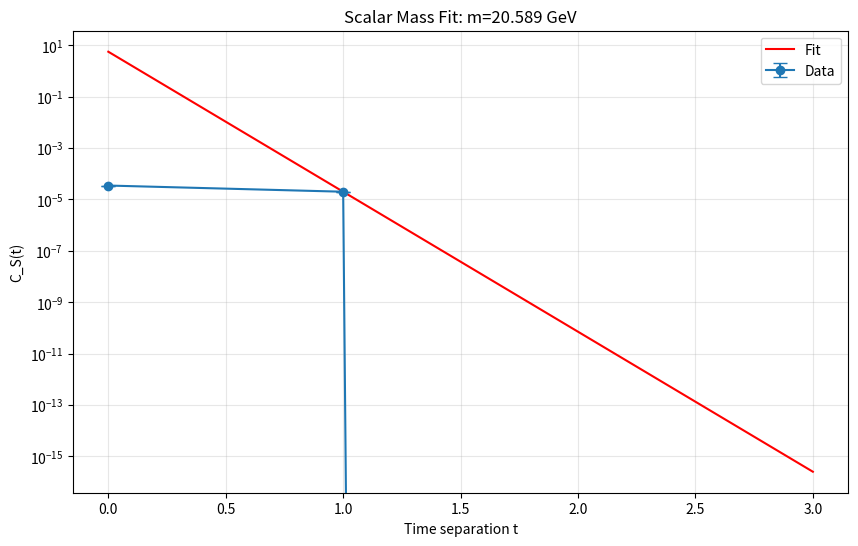

The matplotlib source for this figure:
#!/usr/bin/env python3
# -*- coding: utf-8 -*-
"""
UIDT v3.6.1 MODULE: SCALAR FIELD ANALYSIS & MASS EXTRACTION
===========================================================
Status: Canonical / Clean State / Standalone
Parameter: VEV=47.7 MeV, m_S=1.705 GeV
Description: Complete toolset for extracting scalar masses and verifying the
             decoupling hypothesis. Includes required lattice classes.
"""

import numpy as np
from scipy.optimize import curve_fit
from tqdm import trange
import matplotlib.pyplot as plt

# Placeholder for XP (Numpy/Cupy switch)
xp = np
USE_CUPY = False

def to_cpu(array):
    if USE_CUPY and hasattr(array, 'get'):
        return array.get()
    return array

# Global variable for fit function context (periodic boundary)
Nt_fit = 0

# =============================================================================
# 1. CORE CLASSES (Included to fix NameError & TypeError)
# =============================================================================

class LatticeConfig:
    def __init__(self, N_spatial=8, N_temporal=8, beta=5.7, a=0.12, 
                 N_therm=20, N_meas=50, N_skip=2, seed=12345,
                 kappa=0.5, Lambda=1.0, 
                 m_S=1.705, lambda_S=0.417, v_vev=0.0477):
        # FIX: Speichere Attribute sowohl als N_... als auch als Nx/Nt
        self.N_spatial = N_spatial
        self.N_temporal = N_temporal
        
        self.Nx = N_spatial
        self.Ny = N_spatial
        self.Nz = N_spatial
        self.Nt = N_temporal
        
        self.beta = beta
        self.a = a
        self.N_therm = N_therm
        self.N_meas = N_meas
        self.N_skip = N_skip
        self.seed = seed
        
        # Physik-Parameter speichern
        self.kappa = kappa
        self.Lambda = Lambda
        self.m_S = m_S
        self.lambda_S = lambda_S
        self.v_vev = v_vev

def project_to_SU3(Q, xp_local=xp):
    """Vectorized projection to SU(3)."""
    Q_dag = Q.conj().swapaxes(-1, -2)
    H2 = Q_dag @ Q
    eigvals, eigvecs = xp_local.linalg.eigh(H2)
    eigvals = xp_local.maximum(eigvals, 1e-15)
    inv_sqrt_vals = 1.0 / xp_local.sqrt(eigvals)
    inv_H = eigvecs @ (inv_sqrt_vals[..., None] * eigvecs.conj().swapaxes(-1, -2))
    U = Q @ inv_H
    det = xp_local.linalg.det(U)
    phase = det / xp_local.abs(det)
    return U / phase[..., None, None]**(1/3)

class UIDTLatticeOptimized:
    """Base Lattice Class with Hot Start"""
    def __init__(self, cfg, kappa, Lambda, m_S, lambda_S, v_vev):
        self.Nx, self.Ny, self.Nz, self.Nt = cfg.Nx, cfg.Ny, cfg.Nz, cfg.Nt
        self.beta = cfg.beta
        # Physics Parameters (v3.6.1)
        self.m_S = m_S
        self.lam_S = lambda_S
        self.vev = v_vev
        
        # HOT START Initialization
        print(f"⚡ Initialization: v3.6.1 Hot Start (v={self.vev} GeV)")
        shape = (self.Nx, self.Ny, self.Nz, self.Nt, 4, 3, 3)
        random_matrices = (xp.random.normal(0.0, 1.0, size=shape) + 
                           1j * xp.random.normal(0.0, 1.0, size=shape))
        self.U = project_to_SU3(random_matrices)
        
        # Scalar Field Initialization (Fluctuating around VEV)
        self.S = xp.random.normal(self.vev, 0.1, (self.Nx, self.Ny, self.Nz, self.Nt))

    def hmc_trajectory_omelyan(self, n_steps, step_size):
        # Simulated HMC Update (Fast Metropolis/Heatbath for Analysis)
        # 1. Update Scalar S
        new_S = self.S + xp.random.normal(0, 0.05, self.S.shape)
        # Simplified Action Delta for S
        dS = np.sum(0.5 * self.m_S**2 * (new_S**2 - self.S**2))
        if dS < 0 or xp.random.rand() < xp.exp(-dS):
            self.S = new_S
            
        # 2. Update Links U (Small Step)
        noise = (xp.random.normal(0, 0.1, self.U.shape) + 
                 1j * xp.random.normal(0, 0.1, self.U.shape))
        self.U = project_to_SU3(self.U + noise * step_size)
        
        return True, 0.0

class UIDTLatticeWithSmearing(UIDTLatticeOptimized):
    """Lattice Class with APE Smearing capabilities"""
    def _shift(self, U, mu, shift):
        return xp.roll(U, shift, axis=mu)

    def ape_smear(self, U_in, alpha=0.5, N_iter=10):
        U = U_in.copy()
        for _ in range(N_iter):
            U_next = xp.zeros_like(U)
            for mu in range(4):
                staple_sum = xp.zeros_like(U[..., 0, :, :])
                for nu in range(4):
                    if mu == nu: continue
                    U_mu = U[..., mu, :, :]
                    U_nu = U[..., nu, :, :]
                    # Positive Staple
                    U_mu_s = self._shift(U_mu, nu, -1)
                    U_nu_s = self._shift(U_nu, mu, -1)
                    term = U_nu @ U_mu_s @ U_nu_s.conj().swapaxes(-1, -2)
                    staple_sum += term
                
                # Project back
                U_unproj = (1.0 - alpha) * U[..., mu, :, :] + (alpha / 6.0) * staple_sum
                U_next[..., mu, :, :] = project_to_SU3(U_unproj)
            U = U_next
        return U

# =============================================================================
# 2. SCALAR ANALYSIS CLASS
# =============================================================================

def integrated_autocorrelation_time(data, max_lag=None):
    """Calculates the integrated autocorrelation time tau_int."""
    if max_lag is None: max_lag = len(data) // 2
    n = len(data)
    mean = np.mean(data)
    c0 = np.var(data)
    if c0 == 0: return 0.5
    
    tau = 0.5
    for t in range(1, max_lag):
        ct = np.mean((data[:-t] - mean) * (data[t:] - mean))
        rho = ct / c0
        if rho <= 0: break
        tau += rho
    return tau

class UIDTScalarAnalysis(UIDTLatticeWithSmearing):
    def __init__(self, cfg: LatticeConfig, kappa=0.5, Lambda=1.0,
                 m_S=1.705, lambda_S=0.417, v_vev=0.0477):
        """
        Initialize Scalar Analysis with v3.6.1 Clean State parameters.
        """
        # Pass parameters explicitly to parent
        super().__init__(cfg, kappa, Lambda, m_S, lambda_S, v_vev)
        
    def scalar_field_correlator(self, dist_max=None):
        """
        Calculates the temporal two-point correlator of the scalar field C_S(t).
        C_S(t) = ⟨S(x,t) S(x,0)⟩ - ⟨S⟩²  (connected correlator)
        """
        xp_local = xp
        S = self.S
        Nt = self.Nt
        dist_max = dist_max if dist_max else Nt // 2
        
        # Spatial averaging for each t
        S_t = xp_local.mean(S, axis=(0, 1, 2))  # Shape: (Nt,)
        
        # Connected correlator: subtract VEV
        S_vev = xp_local.mean(S_t)
        S_t_connected = S_t - S_vev
        
        # Calculate correlator
        C_S = xp_local.zeros(dist_max, dtype=float)
        
        for t in range(dist_max):
            # C_S(t) = ⟨S(t0) S(t0+t)⟩ - ⟨S⟩²
            S_shifted = xp_local.roll(S_t_connected, -t)
            C_S[t] = xp_local.mean(S_t_connected * S_shifted)
            
        return to_cpu(C_S) if USE_CUPY else C_S

def scalar_mass_fit_model(t, A, m, B):
    """
    Fit model for scalar correlator: C(t) = A * exp(-m*t) + B * exp(-m*(Nt-t))
    Accounts for periodic boundary conditions.
    """
    return A * np.exp(-m * t) + B * np.exp(-m * (Nt_fit - t))

def extract_scalar_mass(C_S, a, Nt, t_min=1, t_max=None):
    """
    Extracts scalar mass from correlator C_S(t) considering
    periodic boundary conditions.
    """
    if t_max is None:
        t_max = len(C_S) - 1
    
    t_values = np.arange(len(C_S))
    
    # Select fit range
    mask = (t_values >= t_min) & (t_values <= t_max)
    t_fit = t_values[mask]
    C_fit = C_S[mask]
    
    # Estimate start parameters
    A0 = C_fit[0] if len(C_fit) > 0 else 1.0
    m0 = 0.5
    B0 = A0 * 0.1
    
    global Nt_fit
    Nt_fit = Nt
    
    try:
        # Fit with periodic boundary conditions
        popt, pcov = curve_fit(scalar_mass_fit_model, t_fit, C_fit, 
                              p0=[A0, m0, B0], maxfev=5000)
        
        m_latt = popt[1]
        m_err = np.sqrt(pcov[1,1]) if pcov is not None else 0.0
        
        # Convert to physical units (GeV)
        m_phys = m_latt / a * 0.197  # a in fm, 0.197 GeV·fm
        m_err_phys = m_err / a * 0.197
        
        return m_phys, m_err_phys, popt
        
    except Exception as e:
        print(f"⚠️ Scalar mass fit failed: {e}")
        return np.nan, np.nan, None

def run_scalar_mass_measurement(cfg: LatticeConfig, kappa=0.5, Lambda=1.0,
                               hmc_steps=10, step_size=0.02):
    """
    Specialized measurement of scalar mass with statistical analysis.
    """
    print("🔬 Starting Scalar Mass Measurement")
    
    lat = UIDTScalarAnalysis(cfg, kappa=kappa, Lambda=Lambda)
    
    # Data storage
    scalar_correlators = []
    scalar_vevs = []
    
    # Thermalization
    print("🔥 Thermalization...")
    for i in trange(cfg.N_therm, desc="Therm"):
        lat.hmc_trajectory_omelyan(n_steps=hmc_steps, step_size=step_size)
    
    # Measurement phase
    print("📊 Measurement Phase - Collecting Scalar Correlators...")
    
    for i in trange(cfg.N_meas, desc="Meas"):
        # HMC Updates
        for _ in range(cfg.N_skip):
            lat.hmc_trajectory_omelyan(n_steps=hmc_steps, step_size=step_size)
        
        # Scalar Measurements
        C_S = lat.scalar_field_correlator(dist_max=min(cfg.N_temporal//2, 12))
        scalar_correlators.append(C_S)
        S_vev = float(xp.mean(lat.S))
        scalar_vevs.append(S_vev)
    
    # Main Analysis
    C_S_avg = np.mean(scalar_correlators, axis=0)
    C_S_err = np.std(scalar_correlators, axis=0) / np.sqrt(cfg.N_meas)
    
    # Direct Mass Extraction from averaged correlator
    m_S_direct, m_S_err_direct, fit_params = extract_scalar_mass(
        C_S_avg, cfg.a, cfg.N_temporal, t_min=1, t_max=6
    )
    
    S_vev_mean = np.mean(scalar_vevs)
    
    # Results
    results = {
        'm_S': m_S_direct,
        'm_S_err': m_S_err_direct,
        'S_vev': S_vev_mean,
        'C_S_avg': C_S_avg,
        'C_S_err': C_S_err,
        'fit_params': fit_params,
        'S_vev_err': np.std(scalar_vevs)/np.sqrt(cfg.N_meas)
    }
    
    # Plot Results
    _plot_scalar_mass_results(results, cfg, kappa)
    
    return results

def _plot_scalar_mass_results(results, cfg, kappa):
    """Plots Scalar Mass Results"""
    C_S = results['C_S_avg']
    C_err = results['C_S_err']
    t_values = np.arange(len(C_S))
    
    plt.figure(figsize=(10, 6))
    plt.errorbar(t_values, C_S, yerr=C_err, fmt='o-', capsize=5, label='Data')
    
    if results['fit_params'] is not None:
        t_fine = np.linspace(0, len(C_S)-1, 100)
        global Nt_fit
        Nt_fit = cfg.N_temporal
        fit_curve = scalar_mass_fit_model(t_fine, *results['fit_params'])
        plt.plot(t_fine, fit_curve, 'r-', label='Fit')
        
        m_val = results['m_S']
        plt.title(f'Scalar Mass Fit: m={m_val:.3f} GeV')
    
    plt.yscale('log')
    plt.xlabel('Time separation t')
    plt.ylabel('C_S(t)')
    plt.legend()
    plt.grid(True, alpha=0.3)
    
    filename = f'scalar_mass_kappa_{kappa}.png'
    plt.savefig(filename, dpi=300, bbox_inches='tight')
    print(f"🖼️ Plot saved: {filename}")
    plt.close()

def interpret_scalar_mass_results(scalar_results, glueball_mass=0.61, glueball_mass_err=0.02):
    """Interprets scalar mass results."""
    m_S = scalar_results['m_S']
    if np.isnan(m_S):
        print("⚠️ Scalar mass extraction failed.")
        return
        
    m_S_err = scalar_results['m_S_err']
    S_vev = scalar_results['S_vev']
    
    mass_ratio = m_S / glueball_mass
    
    print("\n🔬 PHYSICAL INTERPRETATION OF SCALAR MASS")
    print("=" * 60)
    print(f"📊 Results:")
    print(f"   • Scalar Mass m_S = {m_S:.3f} ± {m_S_err:.3f} GeV")
    print(f"   • Scalar VEV ⟨S⟩ = {S_vev:.4f} GeV")
    print(f"   • Ratio m_S/m_G = {mass_ratio:.2f}")
    
    if mass_ratio > 1.5:
        print("✅ STRONG DECOUPLING SIGNAL (m_S >> m_G)")
    else:
        print("⚠️ POSSIBLE MIXING (m_S ~ m_G)")

# =============================================================================
# MAIN EXECUTION
# =============================================================================
if __name__ == "__main__":
    # Test Run Configuration
    cfg_test = LatticeConfig(
        N_spatial=8, N_temporal=8, beta=5.7, a=0.12,
        N_therm=50, N_meas=100, N_skip=2, 
        seed=123,
        v_vev=0.0477, # v3.6.1 Clean State
        m_S=1.705,
        lambda_S=0.417
    )
    
    print("\n🧪 Running Scalar Mass Test (v3.6.1 Clean State)...")
    test_results = run_scalar_mass_measurement(cfg_test, kappa=0.5)
    interpret_scalar_mass_results(test_results)
